Image classification data set "data" (satorres8/CARD-RECOGNIZER on GitHub). Class labels (54): 10 of clubs, 10 of diamonds, 10 of hearts, 10 of spades, 2 of clubs, 2 of diamonds, 2 of hearts, 2 of spades, 3 of clubs, 3 of diamonds, 3 of hearts, 3 of spades, 4 of clubs, 4 of diamonds, 4 of hearts, 4 of spades, 5 of clubs, 5 of diamonds, 5 of hearts, 5 of spades, 6 of clubs, 6 of diamonds, 6 of hearts, 6 of spades, 7 of clubs, 7 of diamonds, 7 of hearts, 7 of spades, 8 of clubs, 8 of diamonds, 8 of hearts, 8 of spades, 9 of clubs, 9 of diamonds, 9 of hearts, 9 of spades, ace of clubs, ace of diamonds, ace of hearts, ace of spades, black joker, jack of clubs, jack of diamonds, jack of hearts, jack of spades, king of clubs, king of diamonds, king of hearts, king of spades, queen of clubs, queen of diamonds, queen of hearts, queen of spades, red joker.

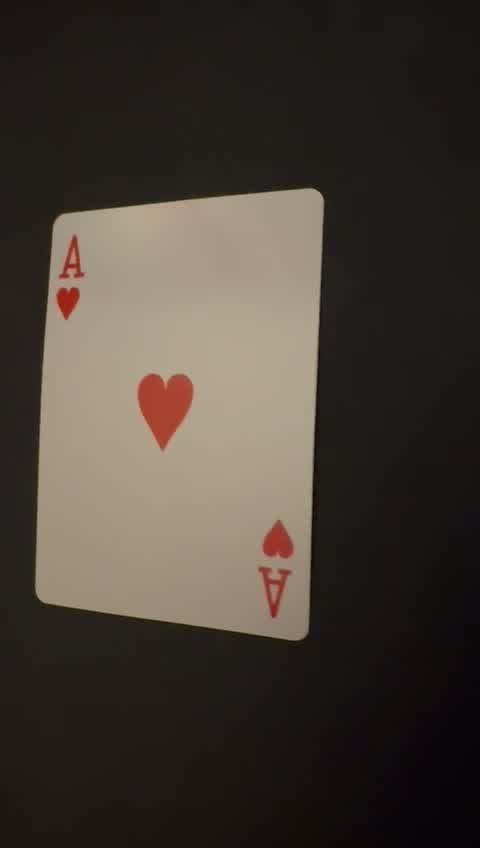
Label: ace of hearts

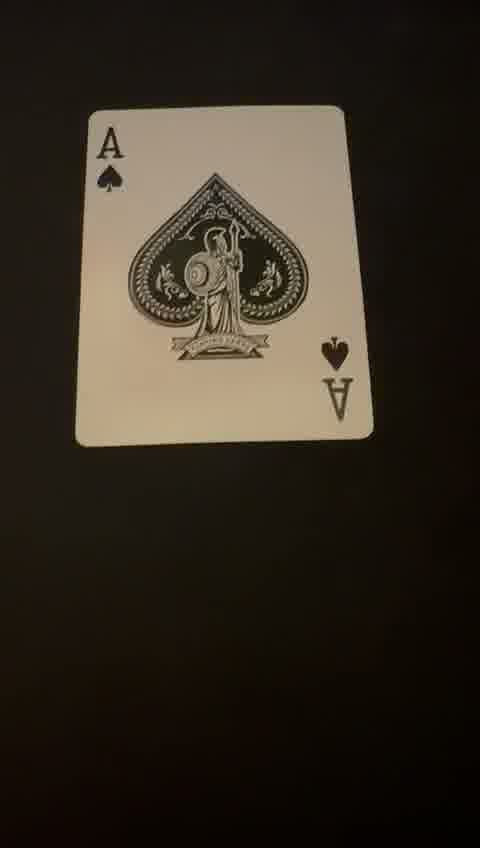
Label: ace of spades

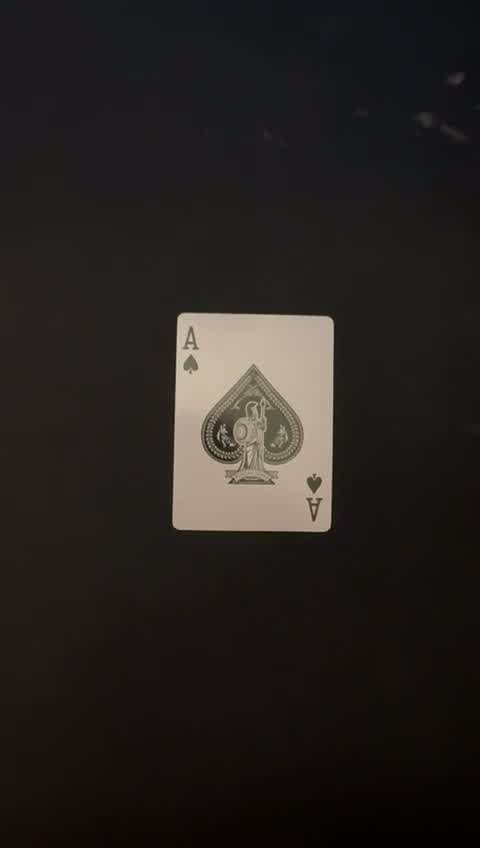
Label: ace of spades

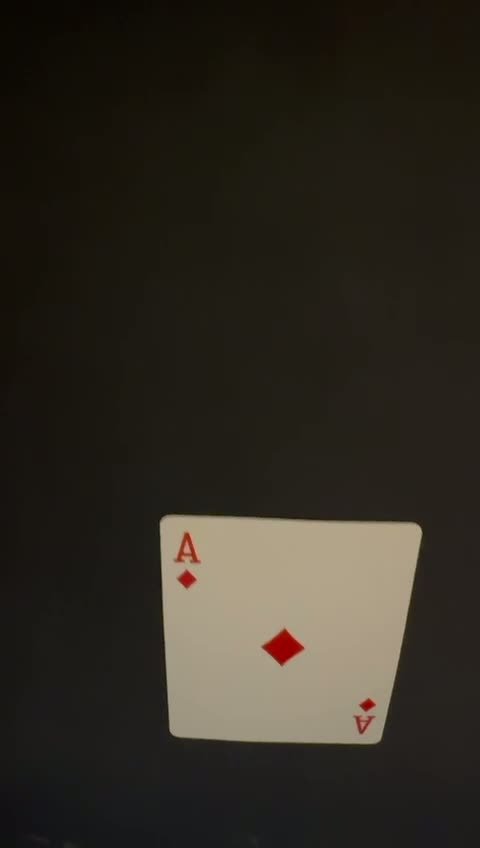
Label: ace of diamonds

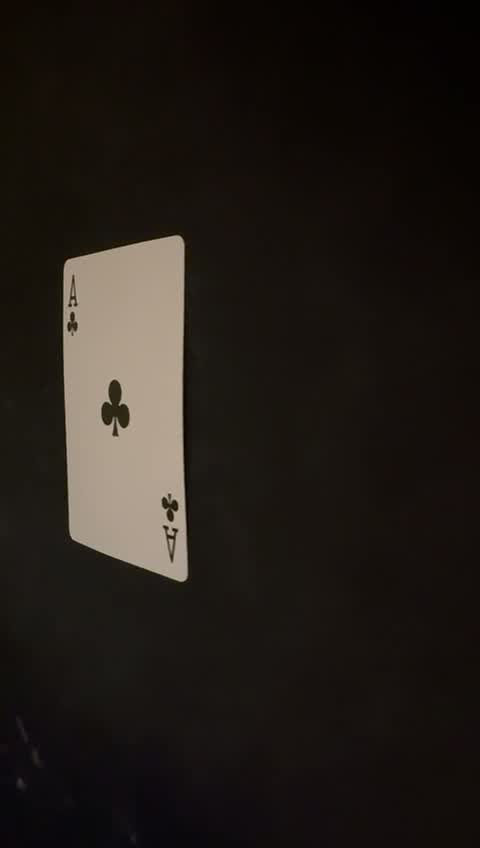
Label: ace of clubs

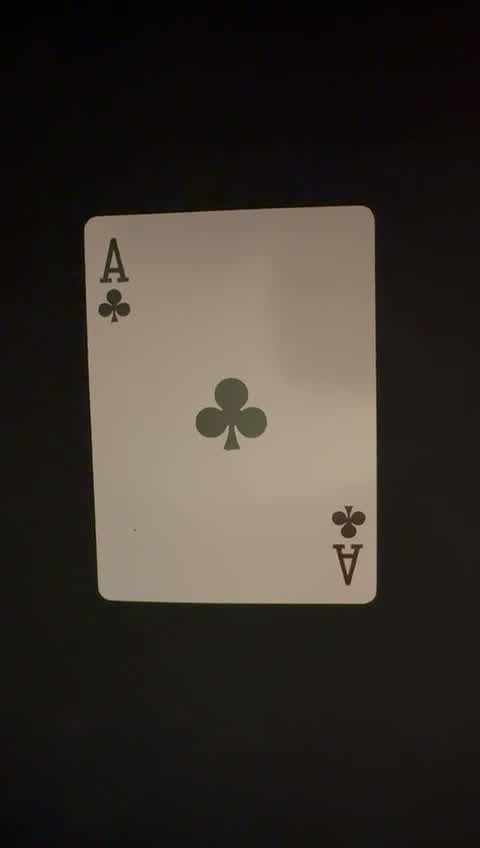
Label: ace of clubs
